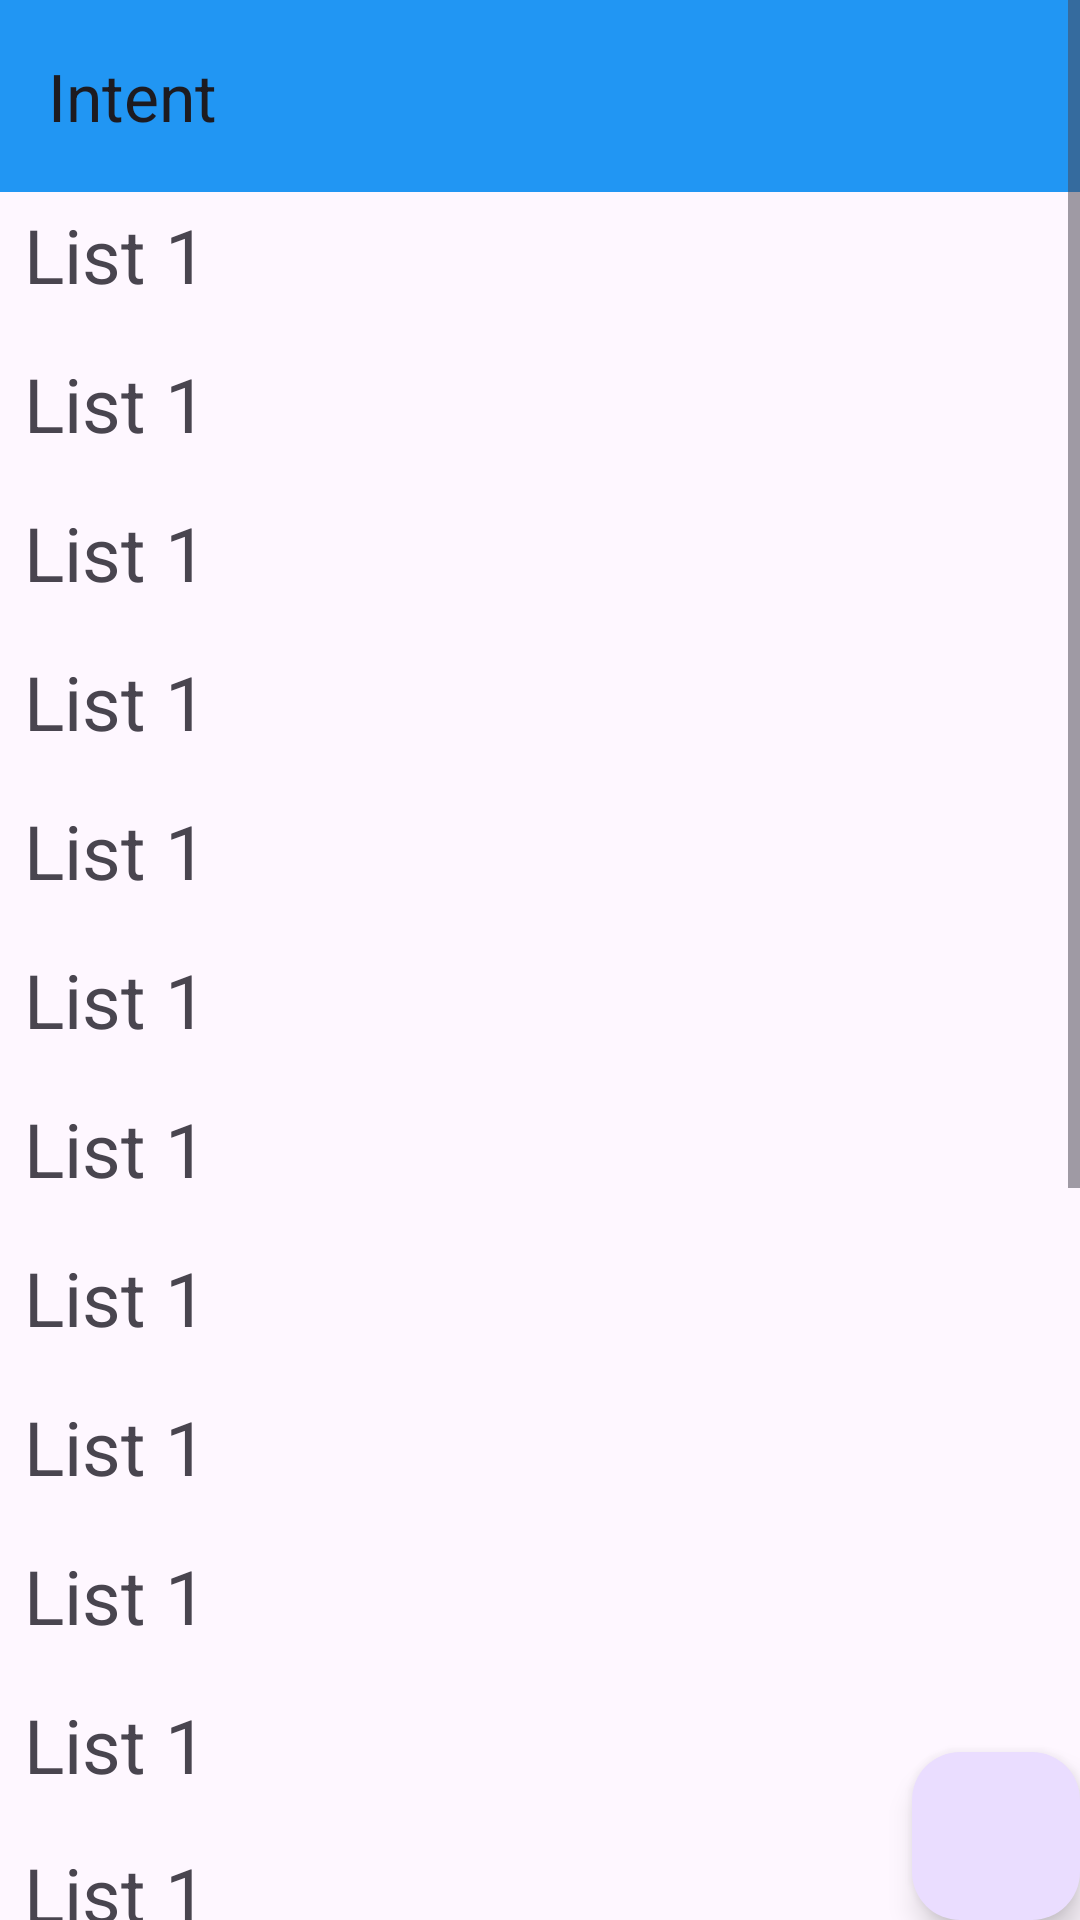

Write the Android layout XML for this screen, with the resource values it uses.
<!-- AndroidManifest.xml: application theme Theme.IntentTask -->
<!-- res/layout/activity_fab.xml -->
<?xml version="1.0" encoding="utf-8"?>
<androidx.coordinatorlayout.widget.CoordinatorLayout xmlns:android="http://schemas.android.com/apk/res/android"
    xmlns:app="http://schemas.android.com/apk/res-auto"
    xmlns:tools="http://schemas.android.com/tools"
    android:layout_width="match_parent"
    android:layout_height="match_parent"
    android:orientation="horizontal"
    tools:context=".FabActivity">

    <com.google.android.material.appbar.AppBarLayout
        android:layout_width="match_parent"
        android:layout_height="wrap_content"
        android:id="@+id/appBar">
        <androidx.appcompat.widget.Toolbar
            android:layout_width="match_parent"
            android:layout_height="wrap_content"
            android:navigationIcon="@drawable/img"
            app:layout_scrollFlags="scroll|enterAlways"
            android:id="@+id/toolbar"
            android:background="@color/blue"
            app:title="Intent"/>
    </com.google.android.material.appbar.AppBarLayout>
    <ScrollView
        android:layout_width="match_parent"
        android:layout_height="match_parent"
        android:id="@+id/nestedScroll"
        app:layout_behavior="com.google.android.material.search.SearchBar$ScrollingViewBehavior">
        <LinearLayout
            android:layout_width="match_parent"
            android:layout_height="wrap_content"
            android:layout_marginTop="60dp"
            android:id="@+id/linearLayout"
            android:orientation="vertical">
            <TextView
                android:layout_width="match_parent"
                android:layout_height="wrap_content"
                android:textSize="25dp"
                android:layout_margin="8dp"
                android:text="List 1"/>
            <TextView
                android:layout_width="match_parent"
                android:layout_height="wrap_content"
                android:textSize="25dp"
                android:layout_margin="8dp"
                android:text="List 1"/>
            <TextView
                android:layout_width="match_parent"
                android:layout_height="wrap_content"
                android:textSize="25dp"
                android:layout_margin="8dp"
                android:text="List 1"/>
            <TextView
                android:layout_width="match_parent"
                android:layout_height="wrap_content"
                android:textSize="25dp"
                android:layout_margin="8dp"
                android:text="List 1"/>
            <TextView
                android:layout_width="match_parent"
                android:layout_height="wrap_content"
                android:textSize="25dp"
                android:layout_margin="8dp"
                android:text="List 1"/>
            <TextView
                android:layout_width="match_parent"
                android:layout_height="wrap_content"
                android:textSize="25dp"
                android:layout_margin="8dp"
                android:text="List 1"/>
            <TextView
                android:layout_width="match_parent"
                android:layout_height="wrap_content"
                android:textSize="25dp"
                android:layout_margin="8dp"
                android:text="List 1"/>
            <TextView
                android:layout_width="match_parent"
                android:layout_height="wrap_content"
                android:textSize="25dp"
                android:layout_margin="8dp"
                android:text="List 1"/>
            <TextView
                android:layout_width="match_parent"
                android:layout_height="wrap_content"
                android:textSize="25dp"
                android:layout_margin="8dp"
                android:text="List 1"/>
            <TextView
                android:layout_width="match_parent"
                android:layout_height="wrap_content"
                android:textSize="25dp"
                android:layout_margin="8dp"
                android:text="List 1"/>
            <TextView
                android:layout_width="match_parent"
                android:layout_height="wrap_content"
                android:textSize="25dp"
                android:layout_margin="8dp"
                android:text="List 1"/>
            <TextView
                android:layout_width="match_parent"
                android:layout_height="wrap_content"
                android:textSize="25dp"
                android:layout_margin="8dp"
                android:text="List 1"/>
            <TextView
                android:layout_width="match_parent"
                android:layout_height="wrap_content"
                android:textSize="25dp"
                android:layout_margin="8dp"
                android:text="List 1"/>
            <TextView
                android:layout_width="match_parent"
                android:layout_height="wrap_content"
                android:textSize="25dp"
                android:layout_margin="8dp"
                android:text="List 1"/>
            <TextView
                android:layout_width="match_parent"
                android:layout_height="wrap_content"
                android:textSize="25dp"
                android:layout_margin="8dp"
                android:text="List 1"/>
            <TextView
                android:layout_width="match_parent"
                android:layout_height="wrap_content"
                android:textSize="25dp"
                android:layout_margin="8dp"
                android:text="List 1"/>
            <TextView
            android:layout_width="match_parent"
            android:layout_height="wrap_content"
            android:textSize="25dp"
            android:layout_margin="8dp"
            android:text="List 1"/>
            <TextView
                android:layout_width="match_parent"
                android:layout_height="wrap_content"
                android:textSize="25dp"
                android:layout_margin="8dp"
                android:text="List 1"/>
            <TextView
                android:layout_width="match_parent"
                android:layout_height="wrap_content"
                android:textSize="25dp"
                android:layout_margin="8dp"
                android:text="List 1"/>
            <TextView
                android:layout_width="match_parent"
                android:layout_height="wrap_content"
                android:textSize="25dp"
                android:layout_margin="8dp"
                android:text="List 1"/>
            <TextView
                android:layout_width="match_parent"
                android:layout_height="wrap_content"
                android:textSize="25dp"
                android:layout_margin="8dp"
                android:text="List 1"/>
            <TextView
                android:layout_width="match_parent"
                android:layout_height="wrap_content"
                android:textSize="25dp"
                android:layout_margin="8dp"
                android:text="List 1"/>
            <TextView
                android:layout_width="match_parent"
                android:layout_height="wrap_content"
                android:textSize="25dp"
                android:layout_margin="8dp"
                android:text="List 1"/>
            <TextView
                android:layout_width="match_parent"
                android:layout_height="wrap_content"
                android:textSize="25dp"
                android:layout_margin="8dp"
                android:text="List 1"/>
        </LinearLayout>
    </ScrollView>

    <com.google.android.material.floatingactionbutton.FloatingActionButton
        android:layout_width="wrap_content"
        android:layout_height="wrap_content"
        app:layout_anchor="@id/nestedScroll"
        android:id="@+id/fab"
        app:layout_anchorGravity="bottom|end"
        app:layout_behavior="com.google.android.material.behavior.HideBottomViewOnScrollBehavior"/>

</androidx.coordinatorlayout.widget.CoordinatorLayout>
<!-- resources referenced by this layout -->
<resources>
  <color name="blue">#2196F3</color>
  <!-- drawable img: png bitmap (drawable, 215 bytes) -->
  <style name="Theme.IntentTask" parent="Base.Theme.IntentTask" />
  <style name="Base.Theme.IntentTask" parent="Theme.Material3.DayNight">
          
          
      </style>
</resources>
